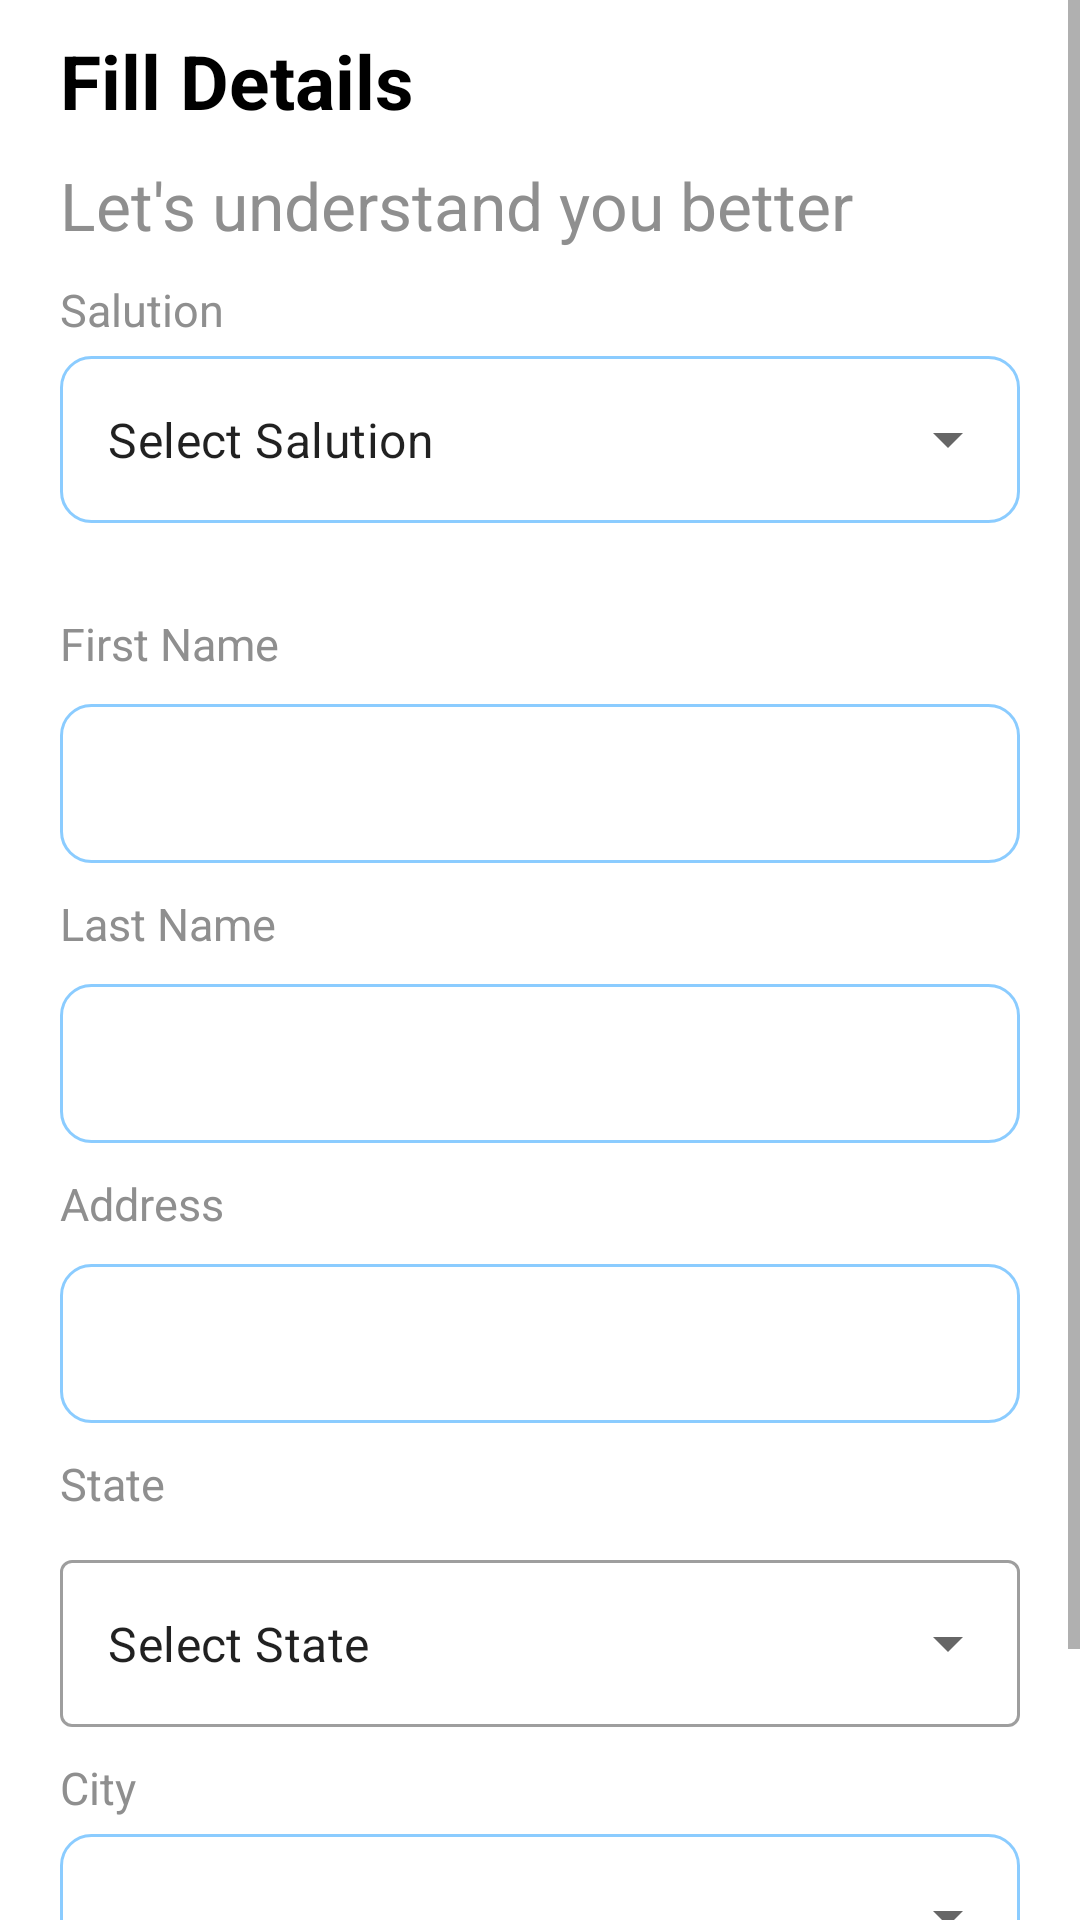

Layout XML and referenced resources for this Android screen:
<!-- AndroidManifest.xml: application theme Theme.WomensZone -->
<!-- res/layout/activity_register.xml -->
<?xml version="1.0" encoding="utf-8"?>
<LinearLayout xmlns:android="http://schemas.android.com/apk/res/android"
    xmlns:app="http://schemas.android.com/apk/res-auto"
    xmlns:tools="http://schemas.android.com/tools"
    android:layout_width="match_parent"
    android:layout_height="match_parent"
    android:orientation="vertical"
    android:gravity="center"
    tools:context=".RegisterActivity">

    <ScrollView
        android:layout_width="match_parent"
        android:layout_height="match_parent">

        <LinearLayout
            android:layout_width="match_parent"
            android:layout_height="wrap_content"
            android:orientation="vertical" >
            <ImageView
                android:id="@+id/btn_bck"
                android:layout_width="55dp"
                android:layout_height="40dp"
                android:layout_gravity="left"
                android:layout_marginHorizontal="7dp"
                android:layout_marginTop="10dp"
                android:clickable="true"
                android:outlineAmbientShadowColor="@color/black"
                android:src="@drawable/vc_back"
                android:visibility="gone" />
            <TextView
                android:layout_width="match_parent"
                android:layout_height="wrap_content"
                android:text="Fill Details"
                android:textColor="@color/black"
                android:textSize="25dp"
                android:textStyle="bold"
                android:layout_marginHorizontal="20dp"
                android:layout_marginTop="10dp"/>
            <TextView
                android:layout_width="match_parent"
                android:layout_height="wrap_content"
                android:text="Let's understand you better"
                android:layout_marginHorizontal="20dp"
                android:layout_marginTop="10dp"
                android:textColor="@color/grey"
                android:textSize="22dp"/>

            <TextView
                android:layout_width="match_parent"
                android:layout_height="wrap_content"
                android:text="Salution"
                android:layout_marginHorizontal="20dp"
                android:layout_marginTop="10dp"
                android:textSize="15dp"
                android:textColor="@color/grey"/>

            <com.google.android.material.textfield.TextInputLayout
                style="@style/Widget.MaterialComponents.TextInputLayout.OutlinedBox.ExposedDropdownMenu"
                android:layout_width="match_parent"
                android:layout_height="wrap_content" >

                <AutoCompleteTextView
                    android:id="@+id/tipSal"
                    android:layout_width="match_parent"
                    android:layout_height="match_parent"
                    android:layout_marginHorizontal="20dp"
                    android:layout_weight="1"
                    android:background="@drawable/border_text"
                    android:inputType="none"
                    android:text="Select Salution" />

            </com.google.android.material.textfield.TextInputLayout>

            <TextView
                android:layout_width="match_parent"
                android:layout_height="wrap_content"
                android:text="First Name"
                android:layout_marginHorizontal="20dp"
                android:layout_marginTop="30dp"
                android:textSize="15dp"
                android:textColor="@color/grey"/>
            <com.google.android.material.textfield.TextInputEditText
                android:layout_width="match_parent"
                android:layout_height="wrap_content"
                style="@style/Widget.MaterialComponents.TextInputLayout.OutlinedBox"
                android:background="@drawable/border_text"
                android:layout_marginHorizontal="20dp"
                android:id="@+id/tipFName"
                android:layout_marginTop="10dp"
                android:textColor="@color/black"/>
            <TextView
                android:layout_width="match_parent"
                android:layout_height="wrap_content"
                android:text="Last Name"
                android:layout_marginHorizontal="20dp"
                android:layout_marginTop="10dp"
                android:textSize="15dp"
                android:textColor="@color/grey"/>
            <com.google.android.material.textfield.TextInputEditText
                android:layout_width="match_parent"
                android:layout_height="wrap_content"
                style="@style/Widget.MaterialComponents.TextInputLayout.OutlinedBox"
                android:background="@drawable/border_text"
                android:layout_marginHorizontal="20dp"
                android:id="@+id/tipLName"
                android:layout_marginTop="10dp"
                android:textColor="@color/black"/>
            <TextView
                android:layout_width="match_parent"
                android:layout_height="wrap_content"
                android:text="Address"
                android:layout_marginHorizontal="20dp"
                android:layout_marginTop="10dp"
                android:textSize="15dp"
                android:textColor="@color/grey"/>
            <com.google.android.material.textfield.TextInputEditText
                android:layout_width="match_parent"
                android:layout_height="wrap_content"
                style="@style/Widget.MaterialComponents.TextInputLayout.OutlinedBox"
                android:background="@drawable/border_text"
                android:layout_marginHorizontal="20dp"
                android:id="@+id/tipAddress"
                android:layout_marginTop="10dp"
                android:textColor="@color/black"/>
            <TextView
                android:layout_width="match_parent"
                android:layout_height="wrap_content"
                android:text="State"
                android:layout_marginHorizontal="20dp"
                android:layout_marginTop="10dp"
                android:textSize="15dp"
                android:textColor="@color/grey"/>

            <Spinner
                android:id="@+id/spinnerState"
                android:layout_width="375dp"
                android:layout_height="55dp"
                android:visibility="gone"
                android:background="@drawable/border_text"
                android:layout_marginTop="10dp"
                style="@style/Widget.MaterialComponents.TextInputLayout.OutlinedBox"

                />

            <com.google.android.material.textfield.TextInputLayout
                style="@style/Widget.MaterialComponents.TextInputLayout.OutlinedBox.ExposedDropdownMenu"
                android:layout_width="match_parent"
                android:layout_height="wrap_content"
                android:layout_marginHorizontal="20dp"
                android:layout_marginTop="10dp"
                >

                <AutoCompleteTextView
                    android:id="@+id/tipState"
                    android:layout_width="match_parent"
                    android:layout_height="match_parent"
                    android:layout_weight="1"
                    android:inputType="none"
                    android:text="Select State" />

            </com.google.android.material.textfield.TextInputLayout>

            <TextView
                android:layout_width="match_parent"
                android:layout_height="wrap_content"
                android:text="City"
                android:layout_marginHorizontal="20dp"
                android:layout_marginTop="10dp"
                android:textSize="15dp"
                android:textColor="@color/grey"/>

            <com.google.android.material.textfield.TextInputLayout
                style="@style/Widget.MaterialComponents.TextInputLayout.OutlinedBox.ExposedDropdownMenu"
                android:layout_width="match_parent"
                android:layout_height="wrap_content" >

                <AutoCompleteTextView
                    android:id="@+id/tipCity"
                    android:layout_width="match_parent"
                    android:layout_height="match_parent"
                    android:layout_marginHorizontal="20dp"
                    android:layout_weight="1"
                    android:background="@drawable/border_text"
                    android:enabled="true"
                    android:inputType="text" />

            </com.google.android.material.textfield.TextInputLayout>


            <Button
                android:layout_width="match_parent"
                android:layout_height="wrap_content"
                android:text="Continue"
                android:background="@drawable/btn_corner"
                android:id="@+id/btn_con"
                android:layout_marginHorizontal="20dp"
                android:layout_marginTop="30dp"
                android:textSize="15dp"
                android:textAllCaps="false"/>

        </LinearLayout>
    </ScrollView>



</LinearLayout>
<!-- resources referenced by this layout -->
<resources>
  <color name="black">#FF000000</color>
  <color name="grey">#8F8F8F</color>
  <!-- drawable border_text (drawable) -->
  <?xml version="1.0" encoding="utf-8"?>
  <shape xmlns:android="http://schemas.android.com/apk/res/android">
  
      <corners
          android:radius="10dp"/>
      <stroke
          android:width="1dp"
          android:color="@color/l_blue"/>
  </shape>
  <!-- drawable btn_corner (drawable) -->
  <?xml version="1.0" encoding="utf-8"?>
  <shape xmlns:android="http://schemas.android.com/apk/res/android">
      <solid
          android:color="@color/blue"/>
      <corners
          android:radius="15dp"/>
  
  
  </shape>
  <style name="Theme.WomensZone" parent="Theme.MaterialComponents.DayNight.DarkActionBar">
          
          <item name="colorPrimary">@color/purple_500</item>
          <item name="colorPrimaryVariant">@color/purple_700</item>
          <item name="colorOnPrimary">@color/white</item>
          
          <item name="colorSecondary">@color/teal_200</item>
          <item name="colorSecondaryVariant">@color/teal_700</item>
          <item name="colorOnSecondary">@color/black</item>
          
          <item name="android:statusBarColor" tools:targetApi="l">?attr/colorPrimaryVariant</item>
          
      </style>
  <color name="l_blue">#8BCCFF</color>
  <color name="blue">#2196F3</color>
  <color name="purple_500">#2196F3</color>
  <color name="purple_700">#2196F3</color>
  <color name="white">#FFFFFFFF</color>
  <color name="teal_200">#FF03DAC5</color>
  <color name="teal_700">#FF018786</color>
</resources>
